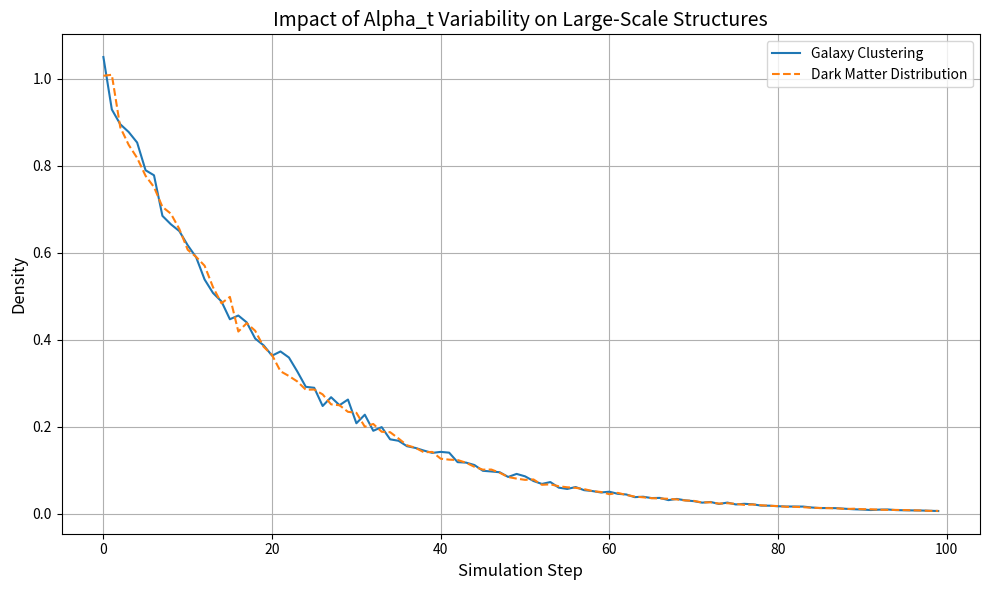

Source code (Python):
import numpy as np
import matplotlib.pyplot as plt

# Constants for Large-Scale Structures Simulation
galaxy_clustering = np.exp(-np.linspace(0, 5, 100)) * (1 + 0.05 * np.random.randn(100))  # Simulated galaxy clustering effect
dark_matter_distribution = np.exp(-np.linspace(0, 5, 100)) * (1 + 0.03 * np.random.randn(100))  # Simulated dark matter effect

# Plotting the results for both galaxy clustering and dark matter distribution
plt.figure(figsize=(10, 6))
plt.plot(galaxy_clustering, label='Galaxy Clustering')
plt.plot(dark_matter_distribution, label='Dark Matter Distribution', linestyle='--')
plt.title('Impact of Alpha_t Variability on Large-Scale Structures', fontsize=14)
plt.xlabel('Simulation Step', fontsize=12)
plt.ylabel('Density', fontsize=12)
plt.grid(True)
plt.legend()
plt.tight_layout()

# Save the plot as an image file
plt.savefig('large_scale_structures.png')

# Show the plot
plt.show()
